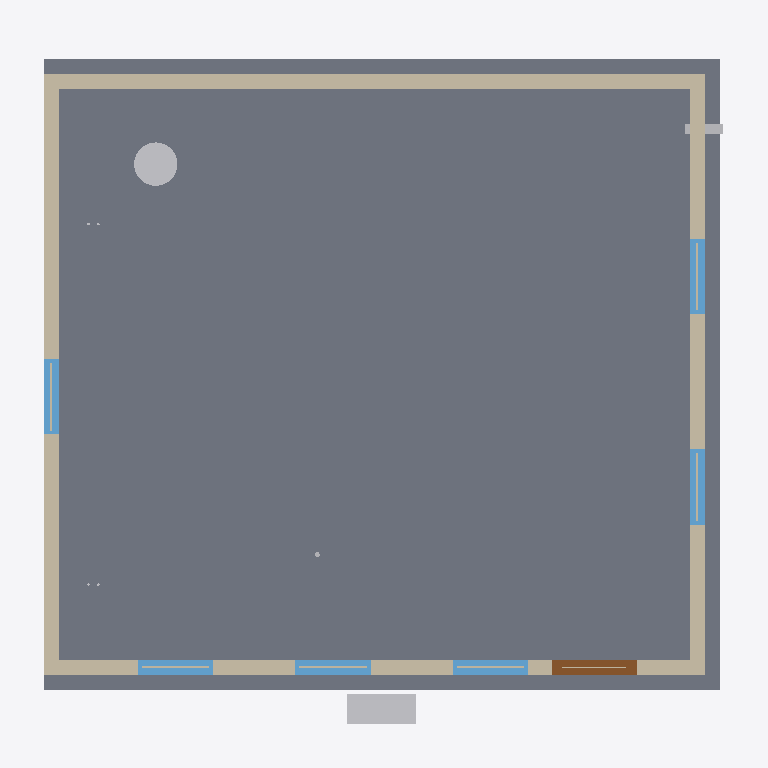
Plan cut of the same IFC building model at storey 'Ground Floor' (level 0.00 m, cut at 1.40 m), seen from above with north up, elements coloured by IFC class: 6 windows (light blue), 4 walls (beige), 3 other elements (light grey), 2 slabs (grey), 1 door (brown). Cut surfaces are drawn darker.
Extent 7.2 m × 6.9 m × 3.5 m (x, y, z). Storeys (1): Ground Floor at 0.00 m. Elements (35): 14 IfcPipeSegment, 6 IfcWindow, 4 IfcWall, 3 IfcSlab, 3 IfcUnitaryEquipment, 1 IfcDistributionControlElement, 1 IfcDoor, 1 IfcFlowStorageDevice, 1 IfcMember, 1 IfcRoof.

HEADER;
FILE_DESCRIPTION(('ViewDefinition[DesignTransferView]'),'2;1');
FILE_NAME('/dev/null','2026-03-27T12:47:43-06:00',(''),(''),'IfcOpenShell 0.8.4.post1','IfcOpenShell 0.8.4.post1','Nobody');
FILE_SCHEMA(('IFC4'));
ENDSEC;
DATA;
#1=IFCPROJECT('0sSnBJbTH0UxdkF7ZZkkkv',$,'SJ Backyard Suite',$,$,$,$,(#10),#5);
#12=IFCSITE('1$NSLLvXn7j8c2xPV5EoxN',$,'97 Mayor Avenue',$,$,$,$,$,$,$,$,$,$,$);
#13=IFCBUILDING('3_OANkKNbEpAFK6MqAMy3t',$,'Backyard Suite',$,$,$,$,$,$,$,$,$);
#14=IFCBUILDINGSTOREY('1sYyEXn1f6HOWBzswg9GJM',$,'Ground Floor',$,$,#20,$,$,$,$);
#21=IFCSLAB('2apbU01S1ATwJM2JLj02rk',$,'Concrete Slab on Grade',$,$,#44,#33,$,.FLOOR.);
#45=IFCSLAB('3QfzWYOlz6o9gNkjfrhIcP',$,'Gravel Base (4 in)',$,$,#67,#57,$,.BASESLAB.);
#116=IFCWALL('3okXCE1697qPA3A0MTBDNS',$,'Back Wall (North)',$,$,#140,#130,$,.STANDARD.);
#141=IFCWALL('1Z7ty6cEP3XhchSBeEUjpL',$,'Left Wall (West) — High Side',$,$,#165,#155,$,.STANDARD.);
#166=IFCWALL('1n2pMy1dz76xlbRUXGkQW2',$,'Right Wall (East) — Low Side',$,$,#190,#180,$,.STANDARD.);
#91=IFCWALL('0_K71iPxH0AO3DO2eZd7iu',$,'Front Wall (South)',$,$,#115,#105,$,.STANDARD.);
#810=IFCUNITARYEQUIPMENT('09U8_nVG9CU82kdbCz0QqI',$,'Outdoor Condenser Unit',$,$,#832,#822,$,$);
#638=IFCFLOWSTORAGEDEVICE('18UOWYhYjCfQQdQZFGu8NW',$,'Water Heater (40 gal Electric)',$,$,#658,#648,$);
#461=IFCDOOR('3iogA4RND19vNZn70EyFQ2',$,'Dusco Moderna Full Lite Entry Door',$,$,#511,#506,$,2.032,0.8636,$,$,$);
#276=IFCWINDOW('0gl8mZiEP05uv_2b9raVe4',$,'Front Window 2',$,$,#312,#307,$,1.2192,0.762,$,$,$);
#387=IFCWINDOW('2We5fLbBz9FwVtDzDayY4j',$,'Right Window 1',$,$,#423,#418,$,1.2192,0.762,$,$,$);
#239=IFCWINDOW('2DfnMZ9rr3BR35wc$WoM26',$,'Front Window 1',$,$,#275,#270,$,1.2192,0.762,$,$,$);
#313=IFCWINDOW('0GIc$Z9JX3nf7tndw63bz3',$,'Front Window 3',$,$,#349,#344,$,1.2192,0.762,$,$,$);
#424=IFCWINDOW('3sh_EHUuX20eEA8D0ugq5h',$,'Right Window 2',$,$,#460,#455,$,1.2192,0.762,$,$,$);
#350=IFCWINDOW('3imRrN6_5BRekp1Nwhf0VN',$,'Left Window',$,$,#386,#381,$,1.2192,0.762,$,$,$);
#659=IFCDISTRIBUTIONCONTROLELEMENT('0vUDDJv$z1Jfm8VybTxrwE',$,'100A Sub-Panel',$,$,#681,#671,$);
ENDSEC;
